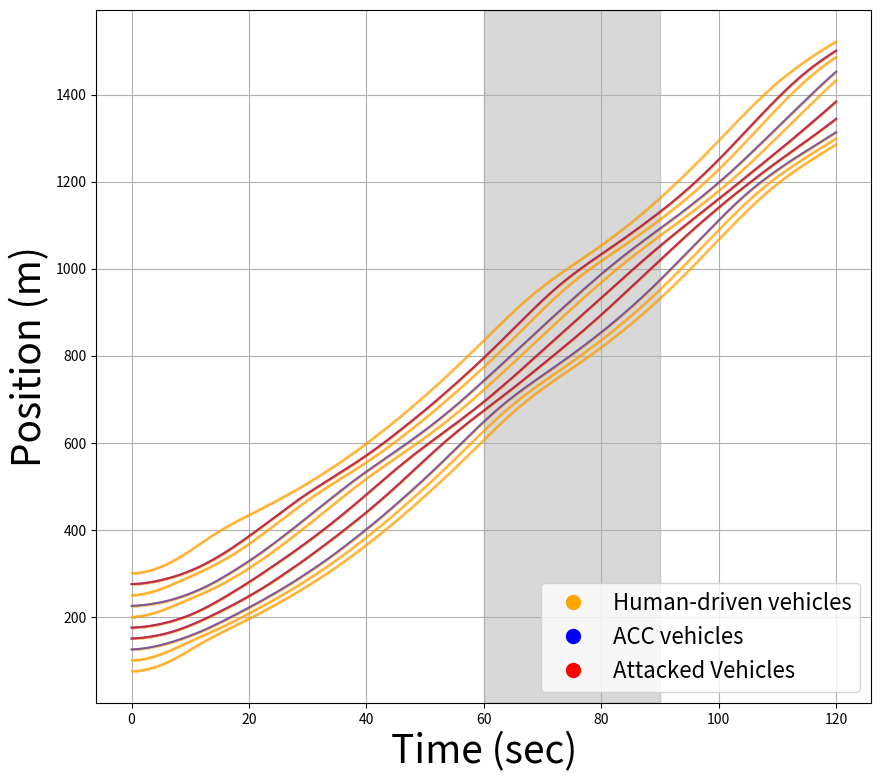
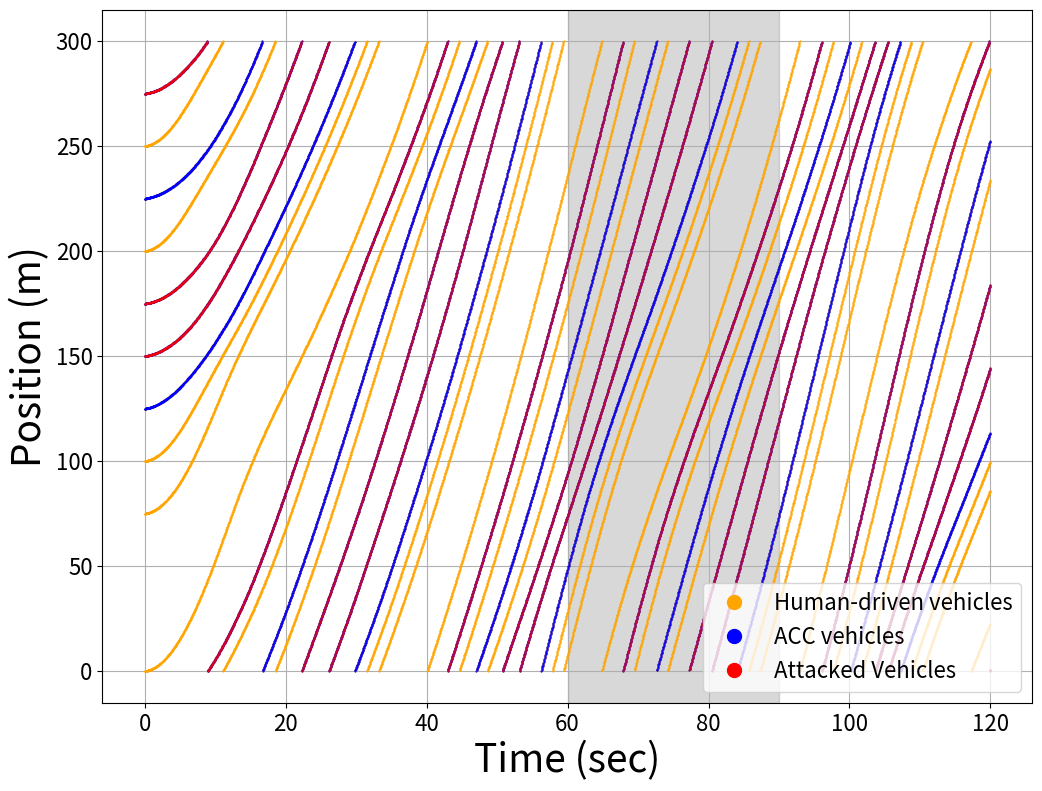
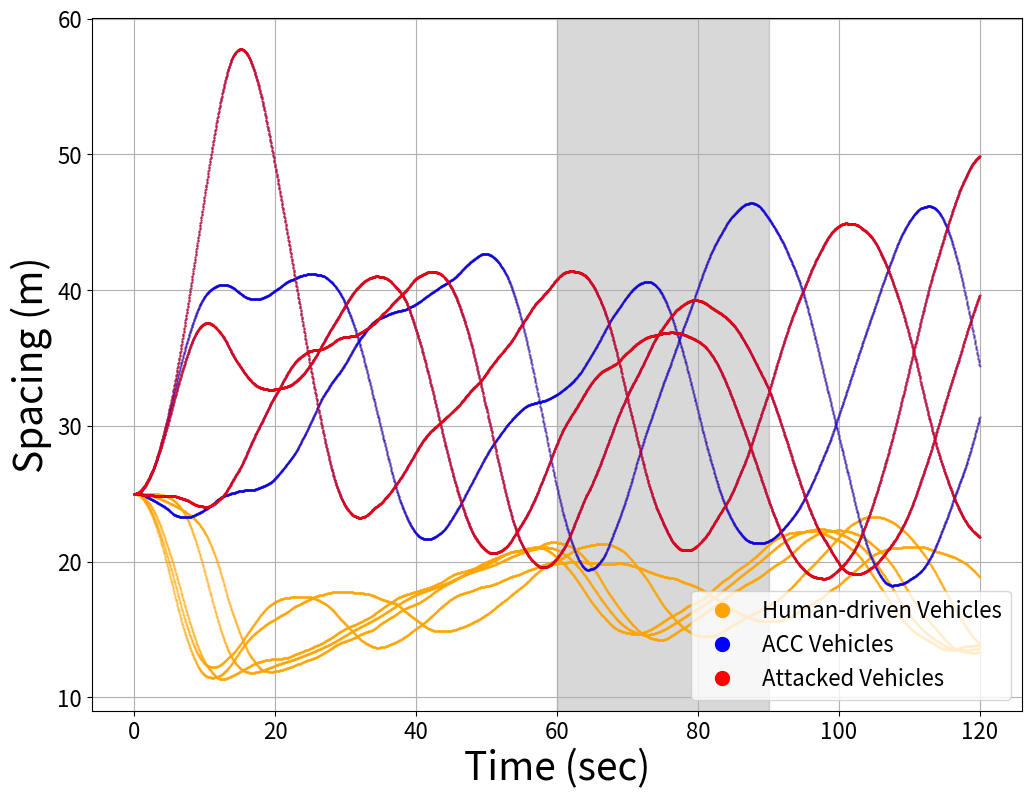
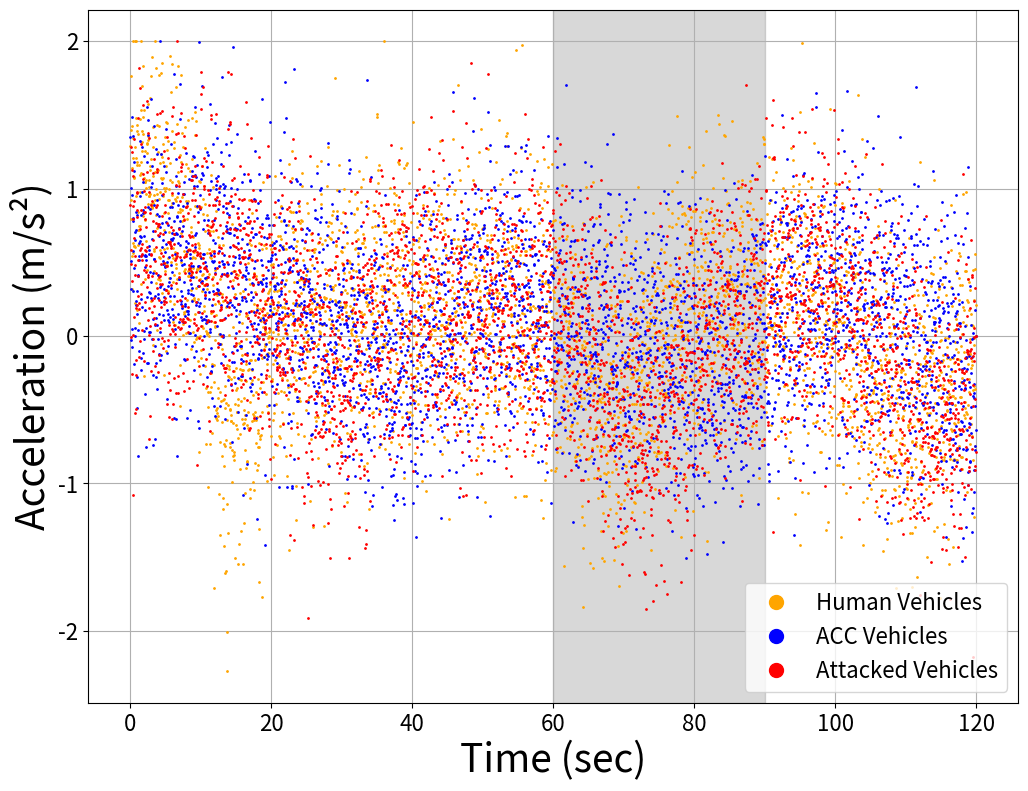
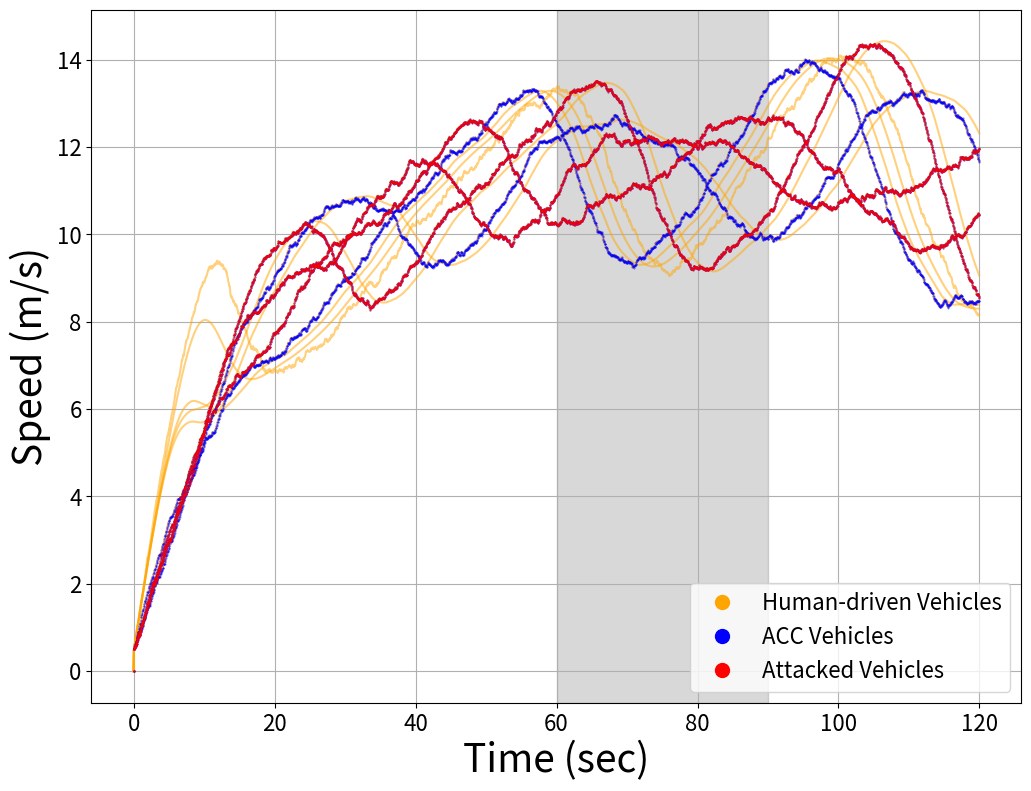

Write the Python code that produced these figures, in order.
import numpy as np
np.random.seed(42)
import pandas as pd
from scipy.stats import norm
def IDM_Accel(params, v, v_l, s):   
    # Returns the acceleration of the IDM for a particular parameter set and
    # position/speed condition:

    v_0 = params[0]  # Desired Speed Guess 20   
    T = params[1]  # Desired Time-gap  2
    s_0 = params[2]  # Minimum Gap   4
    delta = params[3]  # Acceleration Exponent 2   
    a = params[4]  # max Acceleration rate 2
    b = params[5]  # Comfortable Deceleration 3   
    delta_V = v_l - v

    s_star = s_0 + max([0.0, v*T - (v*delta_V) / (2 * np.sqrt(a * b))])  
    accel = a * (1 - (v / v_0) ** delta - (s_star / max(s,0.1)) ** 2)  

    return accel

import math
omega=0.1
def makeSim_ring_mix_attack(numSteps, numVeh, params_IDM,params_OVRV, delta_T, initVel_Follower, initGap, attacked_Vehicles,attack_start_time, attack_end_time,slope_1, slope_2):#模拟车辆在环形道路上的跟车行为
    spacing_gap_Profile = np.zeros((numSteps, numVeh))
    spacing_gap_Profile[0, :] = np.squeeze(initGap)
    velProfile_Follower = np.zeros((numSteps, numVeh)) 
    velProfile_Follower[0, :] = initVel_Follower
    accelVal = np.zeros((numSteps, numVeh))
    sigma = 0.5
    
    for t in range(1, numSteps):
        for i in range(numVeh):
            noise = norm.rvs(0, sigma)  
            noise_attack = norm.rvs(0, 5)

            if i == 0:  # Leader
                accelVal[t - 1, i] = IDM_Accel(params_IDM[i, :], velProfile_Follower[t - 1, i], velProfile_Follower[t - 1, numVeh - 1], spacing_gap_Profile[t - 1, i]) + noise
                accelVal[t - 1, i] = max(min(accelVal[t - 1, i], 2), -5)
                velProfile_Follower[t, i] = max(velProfile_Follower[t - 1, i] + accelVal[t - 1, i] * delta_T, 0.5)
                spacing_gap_Profile[t, i] = max(spacing_gap_Profile[t - 1, i] + (velProfile_Follower[t - 1, numVeh - 1] - velProfile_Follower[t - 1, i]) * delta_T, 0)#0.5
            elif attacked_Vehicles[0, i] == 2:
                if attack_start_time <= t < attack_end_time:  # Attack Vehicles within specific time 如果在攻击时间之内
                    #print(f"Attack triggered for vehicle {i} at time {t}")
                    # Behavior when the time is within the attack range
                    #accelVal[t - 1, i] = OVRV_Accel_attack(params_OVRV[i, :], velProfile_Follower[t - 1, i], velProfile_Follower[t - 1, i - 1], spacing_gap_Profile[t - 1, i], slope_1, slope_2)
                    #accelVal[t - 1, i] = max(min(accelVal[t - 1, i], 2), -5)
                    #if t>90:
                    theta=omega*(t-attack_start_time)*delta_T
                    accelVal[t - 1, i] = IDM_Accel(params_IDM[i, :], velProfile_Follower[t - 1, i], velProfile_Follower[t - 1, numVeh - 1], spacing_gap_Profile[t - 1, i]) + noise
                    #accelVal[t - 1, i] = OVRV_Accel_attack(params_OVRV[i, :], velProfile_Follower[t - 1, i], velProfile_Follower[t - 1, i - 1], spacing_gap_Profile[t - 1, i], slope_1, slope_2)
                    accelVal[t - 1, i] = max(min(accelVal[t - 1, i], 2), -5)
                    velProfile_Follower[t, i] =max((velProfile_Follower[t - 1, i] + accelVal[t - 1, i] * delta_T)*(1+0.0005*(math.sin(theta))),0.5)
                    #velProfile_Follower[t, i] = max(velProfile_Follower[t - 1, i] + accelVal[t - 1, i] * delta_T, 0.5)# 19 
                    spacing_gap_Profile[t, i] = max(spacing_gap_Profile[t - 1, i] + (velProfile_Follower[t - 1, i - 1] - velProfile_Follower[t - 1, i]) * delta_T, 0)#0.5
                    #spacing_gap_Profile[t, i] =min(max(spacing_gap_Profile[t - 1, i]+spacing_gap_Profile[t - 1, i-1],0),50)
                   
                    #velProfile_Follower[t, i]=velProfile_Follower[t-120, i]
                    #spacing_gap_Profile[t, i]=spacing_gap_Profile[t-120, i]
                                                                 
                    #else:
                    #accelVal[t - 1, i] = OVRV_Accel_attack(params_OVRV[i, :], velProfile_Follower[t - 1, i], velProfile_Follower[t - 1, i - 1], spacing_gap_Profile[t - 1, i], slope_1, slope_2)
                    #accelVal[t - 1, i] = max(min(accelVal[t - 1, i], 2), -5)
                    #velProfile_Follower[t, i] = max(velProfile_Follower[t - 1, i] + accelVal[t - 1, i] * delta_T, 0.5)
                    #spacing_gap_Profile[t, i] = max(spacing_gap_Profile[t - 1, i] + (velProfile_Follower[t - 1, i - 1] - velProfile_Follower[t - 1, i]) * delta_T, 0.5)
                        
                else:
                    # Behavior when the time is outside the attack range - treat as AttackedVeh == 1
                    accelVal[t - 1, i] = IDM_Accel(params_IDM[i, :], velProfile_Follower[t - 1, i], velProfile_Follower[t - 1, numVeh - 1], spacing_gap_Profile[t - 1, i]) + noise
                    #accelVal[t - 1, i] = OVRV_Accel(params_OVRV[i, :], velProfile_Follower[t - 1, i], velProfile_Follower[t - 1, i - 1], spacing_gap_Profile[t - 1, i])
                    accelVal[t - 1, i] = max(min(accelVal[t - 1, i], 2), -5)
                    velProfile_Follower[t, i] = max(velProfile_Follower[t - 1, i] + accelVal[t - 1, i] * delta_T, 0.5)
                    spacing_gap_Profile[t, i] = max(spacing_gap_Profile[t - 1, i] + (velProfile_Follower[t - 1, i - 1] - velProfile_Follower[t - 1, i]) * delta_T, 0)#0.5


            elif attacked_Vehicles[0, i] == 1:
                accelVal[t - 1, i] = IDM_Accel(params_IDM[i, :], velProfile_Follower[t - 1, i], velProfile_Follower[t - 1, numVeh - 1], spacing_gap_Profile[t - 1, i]) + noise
                #accelVal[t - 1, i] = OVRV_Accel(params_OVRV[i, :], velProfile_Follower[t - 1, i], velProfile_Follower[t - 1, i - 1], spacing_gap_Profile[t - 1, i])
                accelVal[t - 1, i] = max(min(accelVal[t - 1, i], 2), -5)
                velProfile_Follower[t, i] = max(velProfile_Follower[t - 1, i] + accelVal[t - 1, i] * delta_T, 0.5)
                spacing_gap_Profile[t, i] = max(spacing_gap_Profile[t - 1, i] + (velProfile_Follower[t - 1, i - 1] - velProfile_Follower[t - 1, i]) * delta_T, 0)#0.5
            
            else:
                accelVal[t - 1, i] = IDM_Accel(params_IDM[i, :], velProfile_Follower[t - 1, i], velProfile_Follower[t - 1, i - 1], spacing_gap_Profile[t - 1, i])
                accelVal[t - 1, i] = max(min(accelVal[t - 1, i], 2), -5)
                velProfile_Follower[t, i] = max(velProfile_Follower[t - 1, i] + accelVal[t - 1, i] * delta_T, 0.5)
                spacing_gap_Profile[t, i] = max(spacing_gap_Profile[t - 1, i] + (velProfile_Follower[t - 1, i - 1] - velProfile_Follower[t - 1, i]) * delta_T, 0)#0.5

    return spacing_gap_Profile, velProfile_Follower, accelVal  
#print(attacked_Vehicles)
#print(velProfile_Follower)


import numpy as np    #实现了一个车辆在环形道路上进行车距和车速跟随的仿真，并模拟了一些攻击

# Configuration Parameters
L = 300  # Length of the ring in meters
numVeh = 10  # Number of vehicles in the ring
numSteps = 30 * 60 * 2  # Number of simulation steps (30 minutes)  两分钟
deltaT = 1 / 30  # Time step in seconds
time_series = np.arange(0, numSteps * deltaT, deltaT)  # Array of time steps，用于记录仿真中的时间
car_length = 5  # Length of each car in meters
ACC_params = [44.1, 2.2, 6.3, 15.5, 0.6, 5.2]# [33.34,1.63,2.02,4.02,2.01,8.97] #medium#   # Parameters for commercial available ACC商用ACC车辆参数，IDM模型参数
Human_params = [30, 1.26, 3.4, 4, 1.06, 2]  # Parameters for human drivers 人工驾驶的
Theoretical_ACC_params =[33.34,1.63,2.02,4.02,2.01,8.97] #[33.33, 1.5, 2, 4, 1.4, 2]
# Car-Following Parameters
  # Theoretical ACC parameters  

# ACC Configuration
eta = 0.5  # ACC-related parameter (adjust as needed)
ACC_indices = [1,3,5,6,7]  # Indices of ACC-equipped vehicles
#Attack_indices = [1]  # Indices of attacked ACC-equipped vehicles 
Attack_indices = [1,5,6] #[1,6]
# Initializing Car Parameters
IDM_parameters = np.tile(Human_params, (numVeh, 1))  # IDM parameters for each vehicle

# Initial States
attacked_Vehicles = np.zeros((1, numVeh)) 
total_vehicle_length = car_length * numVeh 
initial_spacing =(L - total_vehicle_length) / numVeh # Initial spacing between vehicles
S_E = np.full((numVeh, 1), initial_spacing )#
initial_velocity = np.zeros((1, numVeh)) 

# Updating Vehicle States for ACC and Attacked Vehicles 
attacked_Vehicles[0, ACC_indices] = 1  # Mark ACC vehicles
attacked_Vehicles[0, Attack_indices] = 2  # Mark attacked ACC vehicles
IDM_parameters[ACC_indices, :] = ACC_params  # Update IDM parameters for ACC vehicles

# Overriding ACC Parameters
ACC_override_params = [0.08,0.54,1.03,11.88,1.06] #medium   #[0.02, 0.13, 21.51, 1.71]  
OVRV_parameters = np.tile(ACC_override_params, (numVeh, 1))

# Attack Simulation Configuration
attack_start_time = 30 * 60 * 1  # Start time of the attack
attack_end_time = 30 * 60 * 1.5  # End time of the attack

# Attack Slope Parameters
slope_params = [0,-0.1, -0.3, -0.5, -0.7, -0.9, -2, 2, 5, -5, -3, -1.5]
#slope_params = [0,0.1, 0.2, 0.3, 0.4, 0.5, 0.6, 0.7, 0.8, 0.9, 1]
slope_1 = slope_params[0]
slope_2 = slope_params[0]

# Running the Simulation
simSpacing, simFollowVel, simAcc = makeSim_ring_mix_attack(numSteps, numVeh, IDM_parameters, OVRV_parameters, deltaT, initial_velocity, S_E, attacked_Vehicles, attack_start_time, attack_end_time, slope_1, slope_2)

#print(simSpacing)


# Reshaping and accumulating spacing data   
last_vehicle_spacing = simSpacing[:, numVeh - 1]  # Extract spacing for the last vehicle
remaining_vehicle_spacing = simSpacing[:, :numVeh - 1]  # Extract spacing for all but the last vehicle
# Rearrange spacing data so that the last vehicle's data comes first
simSpacing_reshaped = np.hstack((last_vehicle_spacing[:, None], remaining_vehicle_spacing))
# Cumulative sum of the rearranged spacing data
cumulative_spacing = np.cumsum(simSpacing_reshaped, axis=1)

# Ensure all following velocities are non-negative
non_negative_follow_vel = np.maximum(simFollowVel, 0)
# Extract first vehicle's velocity and calculate its travel distance
first_vehicle_vel = non_negative_follow_vel[:, 0]
first_vehicle_travel_dist = first_vehicle_vel * deltaT
cumulative_first_vehicle_dist = np.cumsum(first_vehicle_travel_dist)
# Replicate this distance for all vehicles
all_vehicle_cumulative_dist = np.tile(cumulative_first_vehicle_dist, (numVeh, 1)).T

# Calculate positions for vehicles 2 to N(e.g., 20) based on distances and spacing
position_vehicles_2_to_20 = all_vehicle_cumulative_dist - cumulative_spacing
first_vehicle_position = position_vehicles_2_to_20[:, numVeh - 1]
remaining_vehicles_position = position_vehicles_2_to_20[:, :numVeh - 1]
# Combine the positions of the first vehicle and remaining vehicles
combined_positions = np.hstack((first_vehicle_position[:, None], remaining_vehicles_position))
# Calculate travel distance based on velocity for all vehicles
travel_distance_all_vehicles = simFollowVel * deltaT
cumulative_travel_distance_all_vehicles = np.cumsum(travel_distance_all_vehicles, axis=0)


# Initialize parameters for position calculation
initial_position = L  # starting number
spacing_step_length = S_E[0]  # step length (s_e from the above code)
number_of_vehicles = numVeh  # number of vehicles
# Calculate initial position for each vehicle
initial_vehicle_positions = initial_position - spacing_step_length * np.arange(number_of_vehicles)
# Replicate initial positions for each time step
initial_positions_all_steps = np.tile(initial_vehicle_positions, (numSteps, 1))

# Calculate new positions by adding travel distances to initial positions
pos_new = cumulative_travel_distance_all_vehicles + initial_positions_all_steps

import matplotlib.pyplot as plt
a=60
b=90
#marker_size=1
fig, ax = plt.subplots(figsize=(10, 9))

ax.plot(time_series, pos_new, 'orange',marker='.', markersize=0.3, alpha=0.5, label='Human-driven vehicles') 
ax.plot(time_series, pos_new[:,ACC_indices], 'b', markersize=0.3, alpha=0.5, label='ACC vehicles') 
ax.plot(time_series, pos_new[:,Attack_indices], 'r', markersize=0.3, alpha=0.5, label='ACC vehicles') # Add label

ax.set_xlabel("Time (sec)", fontsize=28)
ax.set_ylabel("Position (m)", fontsize=28)
ax.grid(True)
# ax.legend() # Add legend
#ax.set_title("Vehicle Trajectories Over Time", fontsize=20)  # Increase title font size
from matplotlib.lines import Line2D
legend_elements = [
    Line2D([0], [0], color='orange', marker='.', linestyle='None', markersize=10, label='Human-driven vehicles'),
     Line2D([0], [0], color='b', marker='.', linestyle='None', markersize=10, label='ACC vehicles'),
        Line2D([0], [0], color='r', marker='.', linestyle='None', markersize=10, label="Attacked Vehicles"),

]
ax.legend(handles=legend_elements, fontsize=16, loc='lower right', markerscale=2)  # Adjust legend position, font size, and marker scale

ax.axvspan(a, b, color='grey', alpha=0.3)

plt.show()


import matplotlib.pyplot as plt

fig, ax = plt.subplots(figsize=(12, 9))

# Set the start (a) and end (b) times for the shaded area
a = 60# Example start time
b = 90 # Example end time

# Increase marker size for better visibility in the plot
marker_size = 1

# Use a darker shade of green for better visibility and less brightness 
ax.plot(time_series, pos_new % L, '.', color='orange', markersize=marker_size, label='Human-driven vehicles')
ax.plot(time_series, pos_new[:, ACC_indices] %L, 'b.', markersize=marker_size, label='ACC vehicles')
ax.plot(time_series, pos_new[:, Attack_indices] %L,'.', color='r', markersize=1, alpha=0.5, label="Attacked Vehicles")

# The attacked vehicles are not labeled and hence not in the legend

ax.set_xlabel("Time (sec)", fontsize=28)  # Increase font size for the axis label
ax.set_ylabel("Position (m)", fontsize=28)  # Increase font size for the axis label

# Increase font size of the numbers on the axes
ax.tick_params(axis='both', labelsize=16)  # Increase font size for the ticks 

# Add gridlines to the plot
ax.grid(True)  

# Set the legend to show with a larger font, and only for human-driven and ACC vehicles
# Since we have multiple HDVs but want them to appear only once in the legend,
# we can create custom legend entries:
from matplotlib.lines import Line2D
legend_elements = [
    Line2D([0], [0], color='orange', marker='.', linestyle='None', markersize=10, label='Human-driven vehicles'),
     Line2D([0], [0], color='b', marker='.', linestyle='None', markersize=10, label='ACC vehicles'),
        Line2D([0], [0], color='r', marker='.', linestyle='None', markersize=10, label="Attacked Vehicles"),

]
ax.legend(handles=legend_elements, fontsize=16, loc='lower right', markerscale=2)  # Adjust legend position, font size, and marker scale

# Add a title to the plot
#ax.set_title("Vehicle Trajectories Over Time", fontsize=20)  # Increase title font size
ax.axvspan(a, b, color='grey', alpha=0.3)


plt.show()

print("Attack_indices:", Attack_indices)

import matplotlib.pyplot as plt
from matplotlib.lines import Line2D
fig, ax = plt.subplots(figsize=(12, 9))
# Set figure size
#plt.figure(figsize=(12, 9))
# Set the start (a) and end (b) times for the shaded area
a = 60# Example start time
b = 90 # Example end time

# Plot all vehicles in green with alpha for transparency
ax.plot(time_series, simSpacing, '.',color='orange', markersize=1, alpha=0.5, label="Human-driven Vehicles") 

# Plot ACC vehicles in blue with alpha for transparency
ax.plot(time_series, simSpacing[:, ACC_indices], 'b.', markersize=1, alpha=0.5, label="ACC Vehicles")
ax.plot(time_series, simSpacing[:, Attack_indices], '.',color='r', markersize=1, alpha=0.5, label="Attacked Vehicles")


ax.set_xlabel("Time (sec)", fontsize=28)
ax.set_ylabel("Spacing (m)", fontsize=28)

# Increase font size for the tick labels
ax.tick_params(axis='both', labelsize=16)

# Add gridlines to the plot for better readability
ax.grid(True)

# Make top and right spines visible to emulate Matlab's box on
ax = plt.gca() 
ax.spines['top'].set_visible(True)
ax.spines['right'].set_visible(True)

# Create custom legend entries with increased marker size
legend_elements = [
    Line2D([0], [0], color='orange', marker='.', linestyle='None', markersize=10, label="Human-driven Vehicles"),
     Line2D([0], [0], color='b', marker='.', linestyle='None', markersize=10, label="ACC Vehicles"),
    Line2D([0], [0], color='r', marker='.', linestyle='None', markersize=10, label="Attacked Vehicles"),
]
ax.axvspan(a, b, color='grey', alpha=0.3)

# Add a legend to the plot with custom markers
ax.legend(handles=legend_elements, fontsize=16, loc='lower right', markerscale=2)  # Adjust legend position, font size, and marker scale


# Display the plot
plt.show()


import matplotlib.pyplot as plt
from matplotlib.lines import Line2D
fig, ax = plt.subplots(figsize=(12, 9))
# Set figure size
#plt.figure(figsize=(12, 9))
# Set the start (a) and end (b) times for the shaded area
a = 60# Example start time
b = 90 # Example end time #突发事件的时间

# Plot all vehicles in green with alpha for transparency
ax.plot(time_series, simAcc[:,0], '.',color='orange', markersize=2, alpha=1, label="Human Vehicles") #绘制人为驾驶车辆的加速度数据 simacc：加速度数据

# Plot ACC vehicles in blue with alpha for transparency
ax.plot(time_series, simAcc[:, ACC_indices[1]], 'b.', markersize=2, alpha=1, label="ACC Vehicles")

# Plot attacked vehicles in red with alpha for transparency
ax.plot(time_series, simAcc[:, Attack_indices[0]], '.',color='r', markersize=2, alpha=1, label="Attack Vehicles")

# Set labels with increased font size
ax.set_xlabel("Time (sec)", fontsize=28)
ax.set_ylabel("Acceleration (m/s²)", fontsize=28)

# Increase font size for the tick labels
ax.tick_params(axis='both', labelsize=16)

# Add gridlines to the plot for better readability
ax.grid(True)

# Make top and right spines visible to emulate Matlab's box on
ax = plt.gca()
ax.spines['top'].set_visible(True)
ax.spines['right'].set_visible(True)

# Create custom legend entries with increased marker size
legend_elements = [
    Line2D([0], [0], color='orange', marker='.', linestyle='None', markersize=10, label="Human Vehicles"),
    Line2D([0], [0], color='b', marker='.', linestyle='None', markersize=10, label="ACC Vehicles"),
    Line2D([0], [0], color='r', marker='.', linestyle='None', markersize=10, label="Attacked Vehicles"),
]
ax.axvspan(a, b, color='grey', alpha=0.3)


# Add a legend to the plot with custom markers
ax.legend(handles=legend_elements, fontsize=16, loc='lower right', markerscale=2)  # Adjust legend position, font size, and marker scale



# Display the plot
plt.show()


import matplotlib.pyplot as plt
from matplotlib.lines import Line2D

# Set figure size
plt.figure(figsize=(12, 9))

# Set the start (a) and end (b) times for the shaded area
a = 60# Example start time
b = 90 # Example end time

# Plot all vehicles in green with alpha for transparency
plt.plot(time_series, simFollowVel, 'orange', markersize=1, alpha=0.5, label="Human-driven Vehicles")

# Plot ACC vehicles in blue with alpha for transparency
plt.plot(time_series, simFollowVel[:, ACC_indices], 'b.', markersize=1, alpha=0.5, label="ACC Vehicles")

# Plot attacked vehicles in red with alpha for transparency
plt.plot(time_series, simFollowVel[:, Attack_indices], 'r.', markersize=1, alpha=0.5, label="Attacked Vehicles")

# Set labels with increased font size
plt.xlabel("Time (sec)", fontsize=28)
plt.ylabel("Speed (m/s)", fontsize=28)

# Increase font size for the tick labels
plt.tick_params(axis='both', labelsize=16)

# Add gridlines to the plot for better readability
plt.grid(True)

# Make top and right spines visible to emulate Matlab's box on
ax = plt.gca()
ax.spines['top'].set_visible(True)
ax.spines['right'].set_visible(True)

# Create custom legend entries with increased marker size
legend_elements = [
    Line2D([0], [0], color='orange', marker='.', linestyle='None', markersize=10, label="Human-driven Vehicles"),
    Line2D([0], [0], color='b', marker='.', linestyle='None', markersize=10, label="ACC Vehicles"),
     Line2D([0], [0], color='r', marker='.', linestyle='None', markersize=10, label="Attacked Vehicles"),
]
ax.axvspan(a, b, color='grey', alpha=0.3)

# Add a legend to the plot with custom markers
ax.legend(handles=legend_elements, fontsize=16, loc='lower right', markerscale=2)  # Adjust legend position, font size, and marker scale

# Display the plot
plt.show()
